Labelled photos from "image", an image-classification folder in Soedirman-Machine-Learning/rice-varieties-classification. The possible labels are: basmathi, Cilamaya rice, Ketan glutinous rice, Pandanwangi rice.

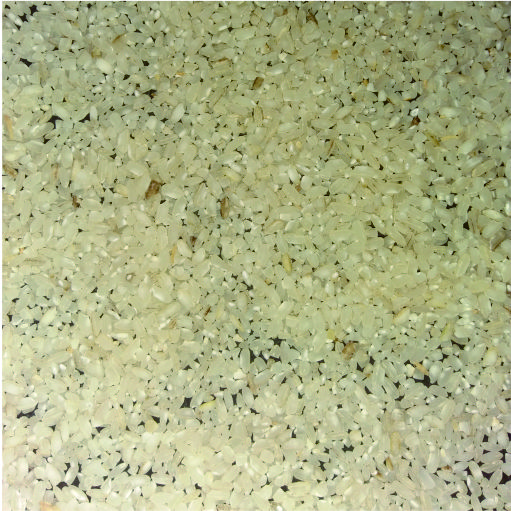
Label: Cilamaya rice

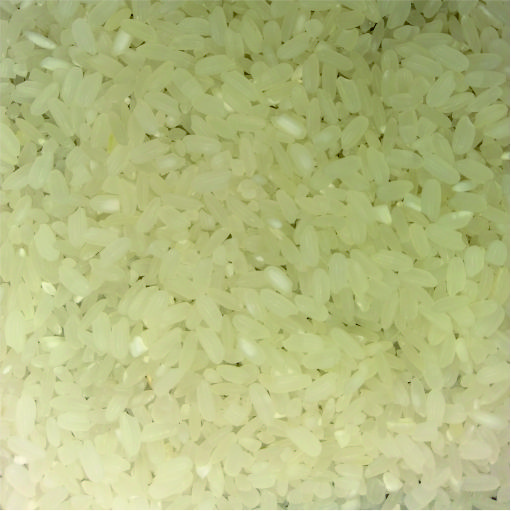
Label: Pandanwangi rice

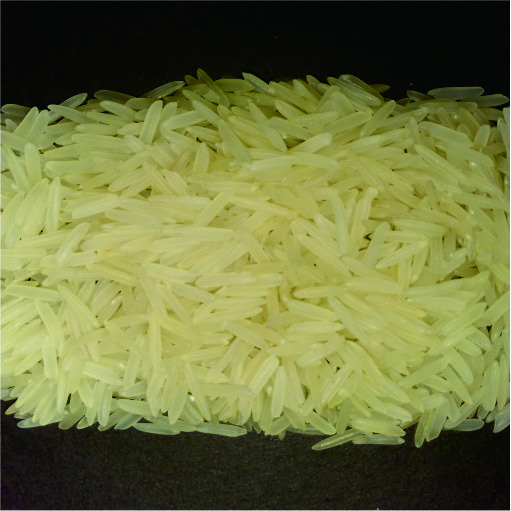
Label: basmathi

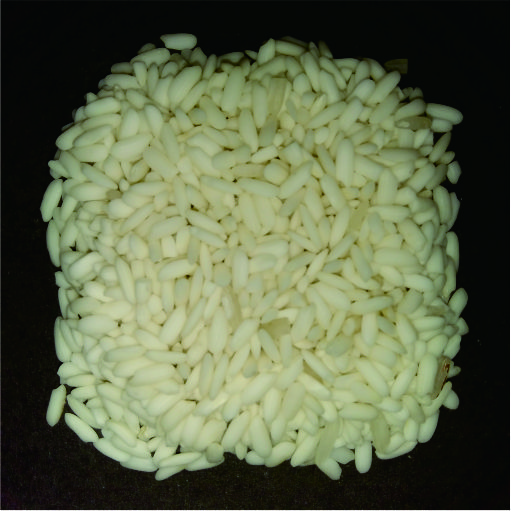
Label: Ketan glutinous rice

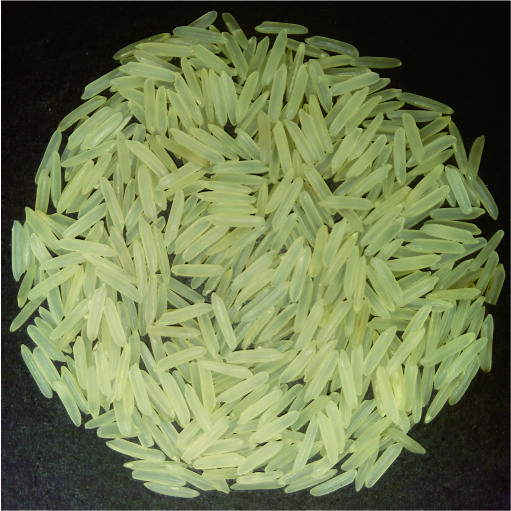
Label: basmathi

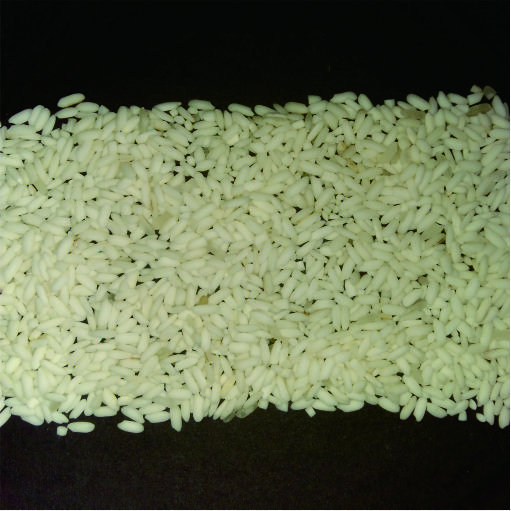
Label: Ketan glutinous rice
